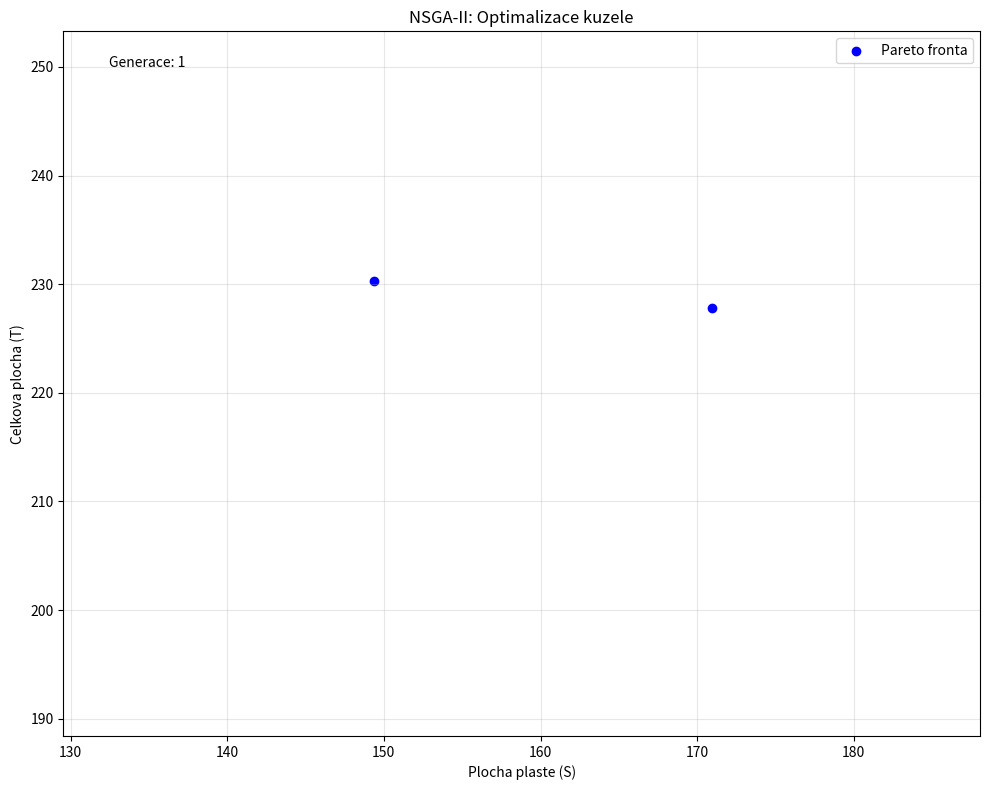

Write the Python code that produced this figure.
"""
NSGA-II (Non-dominated Sorting Genetic Algorithm II)

Algoritmus pro multikriterialni optimalizaci.
Hleda mnozinu Pareto-optimalnich reseni (Pareto frontu).
Pouziva:
1. Fast Non-dominated Sorting - razeni do front podle dominance
2. Crowding Distance - udrzovani diverzity v populaci
3. Tournament Selection - vyber rodicu
4. SBX Crossover a Polynomial Mutation - geneticke operatory

Problem (Cone Problem):
    Minimalizovat plochu plaste (S) a celkovou plochu (T) kuzelu,
    pri zachovani minimalniho objemu (V).
"""

import numpy as np
import matplotlib.pyplot as plt
from matplotlib.animation import FuncAnimation
from typing import List, Tuple
import random
from dataclasses import dataclass, field

# Parametry problemu
R_MIN, R_MAX = 0.1, 10.0  # polomer podstavy
H_MIN, H_MAX = 0.1, 20.0  # vyska kuzelu
MIN_VOLUME = 200.0  # minimalni pozadovany objem

# Parametry NSGA-II
POP_SIZE = 100  # Velikost populace
MAX_GEN = 50  # Pocet generaci
CROSSOVER_RATE = 0.9  # Pravdepodobnost krizeni
MUTATION_RATE = 0.1  # Pravdepodobnost mutace
ETA_C = 20  # Index distribuce pro krizeni (SBX)
ETA_M = 20  # Index distribuce pro mutaci

ANIMATION_INTERVAL = 100  # Rychlost animace (ms)


@dataclass
class Individual:
    x: np.ndarray = field(default_factory=lambda: np.zeros(2))  # [r, h]
    objectives: np.ndarray = field(default_factory=lambda: np.zeros(2))  # [S, T]
    rank: int = 0
    crowding_distance: float = 0.0
    violation: float = 0.0
    domination_count: int = 0
    dominated_individuals: List["Individual"] = field(default_factory=list)


def evaluate(ind: Individual):
    """Vypocita ucelove funkce a poruseni omezeni."""
    r, h = ind.x
    s_slant = np.sqrt(r**2 + h**2)
    V = (np.pi / 3) * r**2 * h

    ind.objectives[:] = [np.pi * r * s_slant, np.pi * r * (r + s_slant)]
    ind.violation = max(0.0, MIN_VOLUME - V)


def dominates(ind1: Individual, ind2: Individual) -> bool:
    """
    Vraci True, pokud ind1 dominuje ind2 (Constrained Domination).
    Resi i omezujici podminky.
    """
    # 1. Pokud je jeden pripustny a druhy ne -> pripustny vyhrava
    if ind1.violation == 0 and ind2.violation > 0:
        return True
    if ind1.violation > 0 and ind2.violation == 0:
        return False

    # 2. Pokud jsou oba nepripustne -> lepsi je ten s mensim porusenim
    if ind1.violation > 0 and ind2.violation > 0:
        return ind1.violation < ind2.violation

    # 3. Pokud jsou oba pripustne -> klasicka Pareto dominance
    # ind1 dominuje ind2, pokud je ve vsech objektivech lepsi nebo stejny (<=)
    # a alespon v jednom ostre lepsi (<)
    better_or_equal = np.all(ind1.objectives <= ind2.objectives)
    strictly_better = np.any(ind1.objectives < ind2.objectives)

    return better_or_equal and strictly_better


def fast_non_dominated_sort(population: List[Individual]) -> List[List[Individual]]:
    """
    Rozdeli populaci do Pareto front (F1, F2, ...).
    F1 obsahuje nedominovana reseni.
    """
    fronts = [[]]

    for p in population:
        p.domination_count = 0
        p.dominated_individuals = []

        for q in population:
            if dominates(p, q):
                p.dominated_individuals.append(q)  # p dominuje q
            elif dominates(q, p):
                p.domination_count += 1  # q dominuje p

        if p.domination_count == 0:
            p.rank = 0
            fronts[0].append(p)

    # Postupne vytvareni dalsich front
    i = 0
    while len(fronts[i]) > 0:
        next_front = []
        for p in fronts[i]:
            for q in p.dominated_individuals:
                q.domination_count -= 1
                if q.domination_count == 0:
                    q.rank = i + 1
                    next_front.append(q)
        i += 1
        if len(next_front) > 0:
            fronts.append(next_front)
        else:
            break  # Zadna dalsi fronta

    return fronts


def crowding_distance_assignment(front: List[Individual]):
    """
    Vypocita crowding distance pro jedince ve fronte.
    Vetsi vzdalenost znamena lepsi diverzitu (jedinec je v ridsi oblasti).
    """
    if len(front) == 0:
        return

    l = len(front)
    for ind in front:
        ind.crowding_distance = 0.0

    num_objectives = len(front[0].objectives)

    for m in range(num_objectives):
        # Seradit podle m-teho objektivu
        front.sort(key=lambda x: x.objectives[m])

        # Krajni body maji nekonecnou vzdalenost (chceme je zachovat)
        front[0].crowding_distance = float("inf")
        front[-1].crowding_distance = float("inf")

        obj_min = front[0].objectives[m]
        obj_max = front[-1].objectives[m]

        if obj_max == obj_min:
            continue

        # Vypocet vzdalenosti pro vnitrni body
        for i in range(1, l - 1):
            front[i].crowding_distance += (
                front[i + 1].objectives[m] - front[i - 1].objectives[m]
            ) / (obj_max - obj_min)


def tournament_selection(population: List[Individual]) -> Individual:
    """
    Vybere rodice pomoci binarniho turnaje.
    Pouziva Crowded Comparison Operator (Rank, Crowding Distance).
    """
    i1 = random.randint(0, len(population) - 1)
    i2 = random.randint(0, len(population) - 1)

    ind1 = population[i1]
    ind2 = population[i2]

    # 1. Lepsi Rank (nizsi je lepsi)
    if ind1.rank < ind2.rank:
        return ind1
    elif ind1.rank > ind2.rank:
        return ind2
    else:
        # 2. Stejny Rank -> Vetsi Crowding Distance (lepsi diverzita)
        if ind1.crowding_distance > ind2.crowding_distance:
            return ind1
        else:
            return ind2


def sbx_crossover(p1: Individual, p2: Individual) -> Tuple[Individual, Individual]:
    """
    Simulated Binary Crossover (SBX).
    Simuluje chovani jednobodoveho krizeni z binarniho GA, ale pro realna cisla.
    Vytvari potomky, kteri maji podobne rozlozeni jako rodice.
    """
    c1 = Individual()
    c2 = Individual()

    # simple real-valued crossover: convex combination of parents
    if random.random() <= CROSSOVER_RATE:
        alpha = np.random.uniform(0.0, 1.0, size=2)
        c1.x = alpha * p1.x + (1 - alpha) * p2.x
        c2.x = (1 - alpha) * p1.x + alpha * p2.x
    else:
        c1.x = p1.x.copy()
        c2.x = p2.x.copy()

    # clip to bounds
    c1.x[0] = np.clip(c1.x[0], R_MIN, R_MAX)
    c1.x[1] = np.clip(c1.x[1], H_MIN, H_MAX)
    c2.x[0] = np.clip(c2.x[0], R_MIN, R_MAX)
    c2.x[1] = np.clip(c2.x[1], H_MIN, H_MAX)

    return c1, c2


def polynomial_mutation(ind: Individual):
    """
    Polynomial Mutation.
    Provadi malou zmenu hodnoty promenne s urcitou pravdepodobnosti.
    Pouziva polynomiální rozdeleni pravdepodobnosti pro urceni velikosti zmeny.
    """
    # simple mutation: small random shift in each variable
    for i in range(2):
        if random.random() <= MUTATION_RATE:
            if i == 0:
                lb, ub = R_MIN, R_MAX
            else:
                lb, ub = H_MIN, H_MAX
            span = ub - lb
            shift = np.random.uniform(-0.1, 0.1) * span
            ind.x[i] = np.clip(ind.x[i] + shift, lb, ub)


def run_nsga2():
    # Inicializace populace
    population = []
    for _ in range(POP_SIZE):
        ind = Individual()
        ind.x[0] = np.random.uniform(R_MIN, R_MAX)
        ind.x[1] = np.random.uniform(H_MIN, H_MAX)
        evaluate(ind)  # vypoctu cilove funkce a violation
        population.append(ind)

    history_fronts = []

    for gen in range(MAX_GEN):
        # iteruju, dokud nemam tolik potomku, kolik je velikost populace
        offspring = []
        while len(offspring) < POP_SIZE:
            # 1. vybiram rodice turjanovou selekci
            p1 = tournament_selection(population)
            p2 = tournament_selection(population)
            # 2. krizim SBX
            c1, c2 = sbx_crossover(p1, p2)
            # 3. mutuju polynomiální mutací
            polynomial_mutation(c1)
            polynomial_mutation(c2)
            # 4. nove vznikle potomky ohodnotim a vypoctu violation
            evaluate(c1)
            evaluate(c2)
            offspring.append(c1)
            offspring.append(c2)

        # 5. spojim rodice a potomky
        combined_pop = population + offspring

        # 6. provedu trideni a ziskam pareto fronty
        #    zjistim kdo dominuje komu
        fronts = fast_non_dominated_sort(combined_pop)

        new_pop = []
        for front in fronts:
            # 7. kazde fronte spocitak crowding distance
            crowding_distance_assignment(front)

            # 8. pokud se cela fronta vejde, pridam ji celou
            if len(new_pop) + len(front) <= POP_SIZE:
                new_pop.extend(front)
            else:
                # 9. pokud se cela fronta nevejde, vybereme ty s nejvetsi crowding distance
                front.sort(key=lambda x: x.crowding_distance, reverse=True)
                new_pop.extend(front[: POP_SIZE - len(new_pop)])
                break

        population = new_pop

        # Ulozeni prvni fronty pro vizualizaci
        first_front = [ind for ind in population if ind.rank == 0]
        history_fronts.append(first_front)

        print(f"Generace {gen+1}: Velikost Pareto fronty = {len(first_front)}")

    return history_fronts


def animate_nsga2(history_fronts):
    fig, ax = plt.subplots(figsize=(10, 8))

    ax.set_xlabel("Plocha plaste (S)")
    ax.set_ylabel("Celkova plocha (T)")
    ax.set_title("NSGA-II: Optimalizace kuzele")
    ax.grid(True, alpha=0.3)

    scatter = ax.scatter([], [], c="blue", label="Pareto fronta")
    gen_text = ax.text(0.05, 0.95, "", transform=ax.transAxes)

    # Nastaveni limitu grafu
    all_s = []
    all_t = []
    for front in history_fronts:
        for ind in front:
            all_s.append(ind.objectives[0])
            all_t.append(ind.objectives[1])

    if all_s:
        ax.set_xlim(min(all_s) * 0.9, max(all_s) * 1.1)
        ax.set_ylim(min(all_t) * 0.9, max(all_t) * 1.1)

    def update(frame):
        front = history_fronts[frame]
        s_vals = [ind.objectives[0] for ind in front]
        t_vals = [ind.objectives[1] for ind in front]

        scatter.set_offsets(np.c_[s_vals, t_vals])
        gen_text.set_text(f"Generace: {frame+1}")
        return scatter, gen_text

    anim = FuncAnimation(
        fig, update, frames=len(history_fronts), interval=ANIMATION_INTERVAL, blit=True
    )

    plt.legend()
    plt.tight_layout()
    return anim


def main():
    print("Spoustim NSGA-II pro Cone Problem...")
    history = run_nsga2()

    # Vykresleni finalniho stavu
    final_front = history[-1]
    final_front.sort(key=lambda x: x.objectives[0])

    print("\nFinalni Pareto fronta (vybrane reseni):")
    print(f"{'r':>10} {'h':>10} {'S':>10} {'T':>10} {'V':>10}")
    print("-" * 55)

    for ind in final_front[:10]:  # Vypis prvnich 10
        r, h = ind.x
        V = (np.pi / 3) * r**2 * h
        print(
            f"{r:10.4f} {h:10.4f} {ind.objectives[0]:10.4f} {ind.objectives[1]:10.4f} {V:10.4f}"
        )

    anim = animate_nsga2(history)
    plt.show()


if __name__ == "__main__":
    main()
